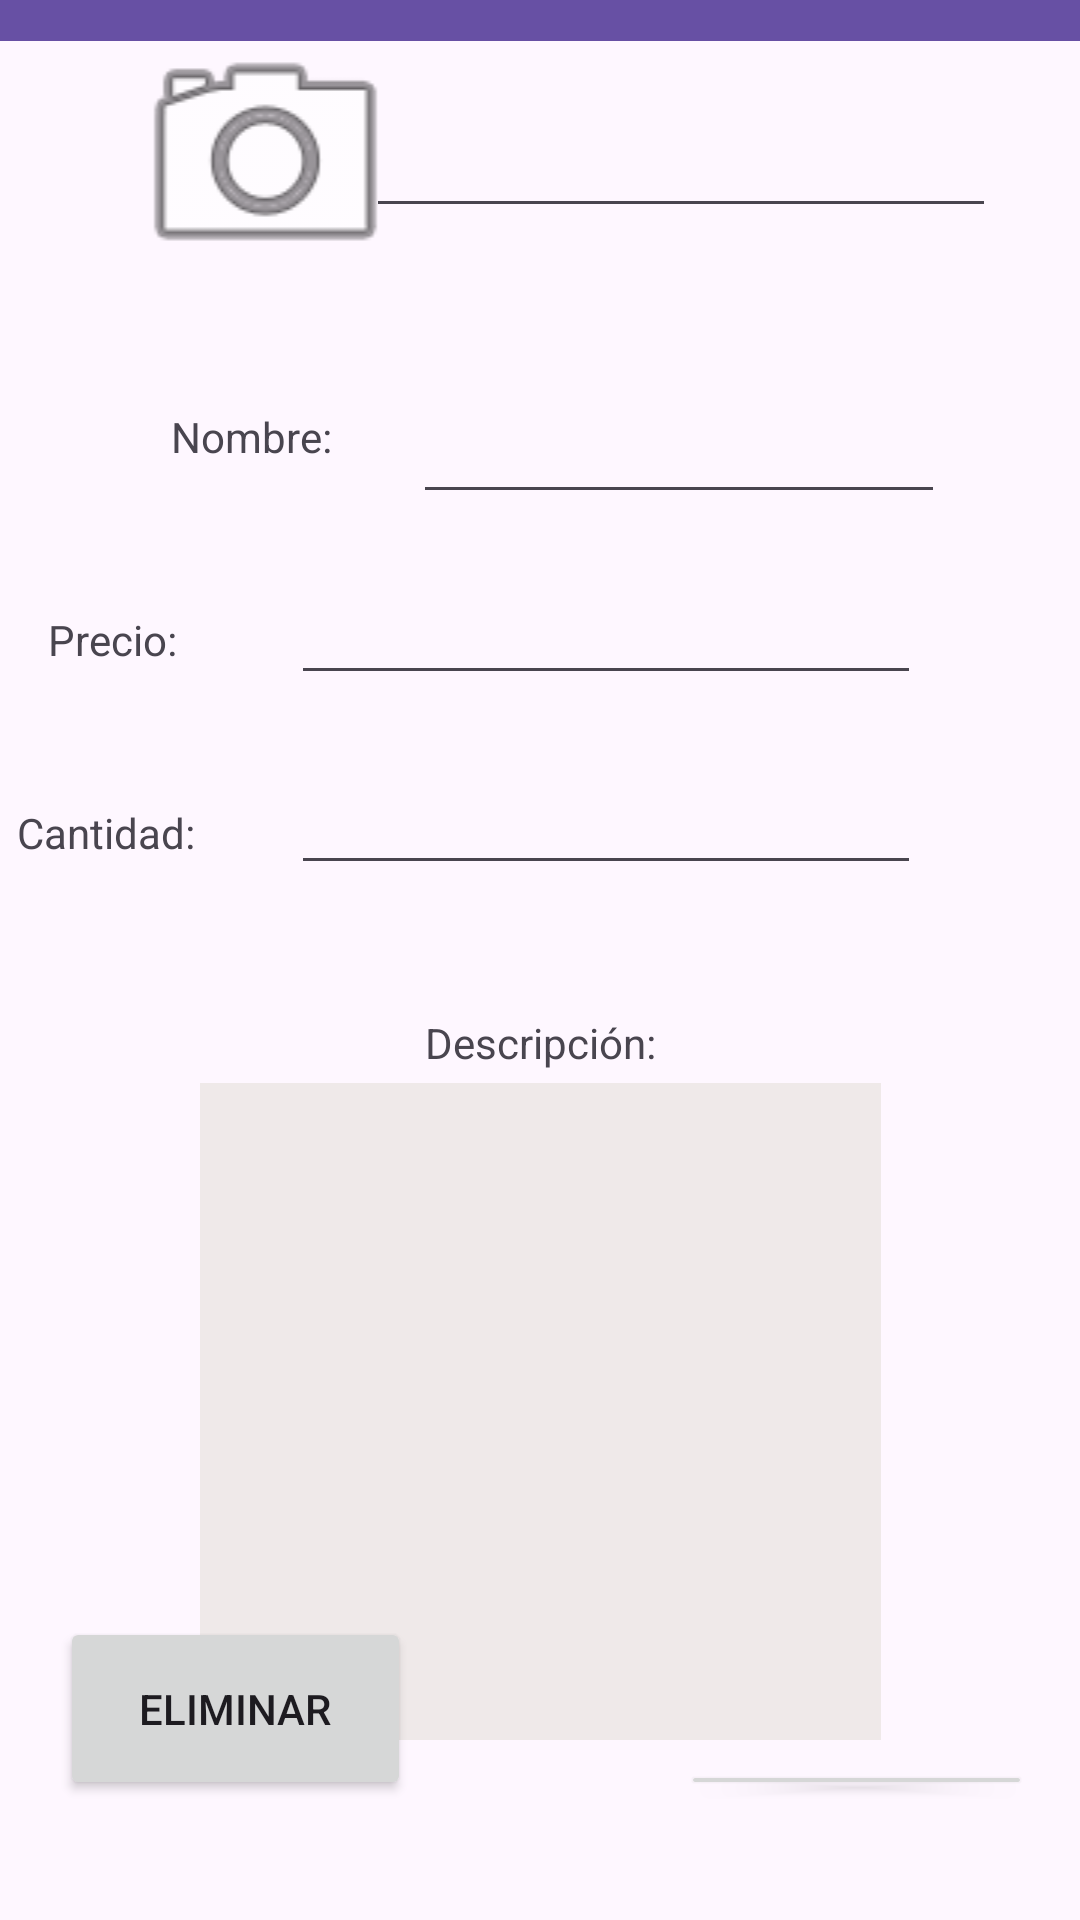

Reconstruct the res/layout file that produces this screen, plus the resources it refers to.
<!-- AndroidManifest.xml: application theme Theme.AlmacenesKikoAndroid -->
<!-- res/layout/activity_detalles_productos.xml -->
<?xml version="1.0" encoding="utf-8"?>
<androidx.constraintlayout.widget.ConstraintLayout xmlns:android="http://schemas.android.com/apk/res/android"
    xmlns:app="http://schemas.android.com/apk/res-auto"
    xmlns:tools="http://schemas.android.com/tools"
    android:layout_width="match_parent"
    android:layout_height="match_parent"
    tools:context=".Ventanas.DetallesProductosActivity">

    <androidx.appcompat.widget.Toolbar
        android:id="@+id/toolbarDetallesProductos"
        android:layout_width="0dp"
        android:layout_height="0dp"
        android:layout_marginBottom="573dp"
        android:background="?attr/colorPrimary"
        android:minHeight="?attr/actionBarSize"
        android:theme="?attr/actionBarTheme"
        app:layout_constraintBottom_toTopOf="@+id/buttonModificar"
        app:layout_constraintEnd_toEndOf="parent"
        app:layout_constraintStart_toStartOf="parent"
        app:layout_constraintTop_toTopOf="parent" />

    <ImageView
        android:id="@+id/imageView"
        android:layout_width="97dp"
        android:layout_height="96dp"
        android:layout_marginStart="40dp"
        android:layout_marginBottom="540dp"
        app:layout_constraintBottom_toBottomOf="parent"
        app:layout_constraintStart_toStartOf="parent"
        app:srcCompat="@android:drawable/ic_menu_camera" />

    <EditText
        android:id="@+id/etNombre_Detalles"
        android:layout_width="0dp"
        android:layout_height="58dp"
        android:layout_marginEnd="45dp"
        android:ems="10"
        android:inputType="text"
        app:layout_constraintBaseline_toBaselineOf="@+id/textView3"
        app:layout_constraintEnd_toEndOf="parent"
        app:layout_constraintStart_toEndOf="@+id/textView3" />

    <EditText
        android:id="@+id/etID_Detalles"
        android:layout_width="wrap_content"
        android:layout_height="wrap_content"
        android:layout_marginEnd="28dp"
        android:layout_marginBottom="564dp"
        android:ems="10"
        android:inputType="number"
        app:layout_constraintBottom_toBottomOf="parent"
        app:layout_constraintEnd_toEndOf="parent" />

    <EditText
        android:id="@+id/etPrecio_Detalles"
        android:layout_width="wrap_content"
        android:layout_height="wrap_content"
        android:layout_marginTop="19dp"
        android:layout_marginEnd="8dp"
        android:ems="10"
        android:inputType="numberDecimal"
        app:layout_constraintEnd_toEndOf="@+id/etNombre_Detalles"
        app:layout_constraintTop_toBottomOf="@+id/etNombre_Detalles" />

    <EditText
        android:id="@+id/etCantidad_Detalles"
        android:layout_width="wrap_content"
        android:layout_height="wrap_content"
        android:layout_marginTop="22dp"
        android:ems="10"
        android:inputType="number"
        app:layout_constraintStart_toStartOf="@+id/etPrecio_Detalles"
        app:layout_constraintTop_toBottomOf="@+id/etPrecio_Detalles" />

    <EditText
        android:id="@+id/etDescripcion_Detalles"
        android:layout_width="227dp"
        android:layout_height="219dp"
        android:layout_marginBottom="60dp"
        android:background="#EFE9E9"
        android:ems="10"
        android:gravity="start|top"
        android:inputType="textMultiLine"
        app:layout_constraintBottom_toBottomOf="parent"
        app:layout_constraintEnd_toEndOf="parent"
        app:layout_constraintStart_toStartOf="parent" />

    <TextView
        android:id="@+id/textView2"
        android:layout_width="wrap_content"
        android:layout_height="wrap_content"
        android:layout_marginBottom="4dp"
        android:text="Descripción:"
        app:layout_constraintBottom_toTopOf="@+id/etDescripcion_Detalles"
        app:layout_constraintEnd_toEndOf="parent"
        app:layout_constraintStart_toStartOf="parent" />

    <TextView
        android:id="@+id/textView3"
        android:layout_width="wrap_content"
        android:layout_height="wrap_content"
        android:layout_marginStart="57dp"
        android:layout_marginTop="36dp"
        android:layout_marginEnd="27dp"
        android:text="Nombre:"
        app:layout_constraintEnd_toStartOf="@+id/etNombre_Detalles"
        app:layout_constraintStart_toStartOf="parent"
        app:layout_constraintTop_toBottomOf="@+id/imageView" />

    <TextView
        android:id="@+id/textView4"
        android:layout_width="wrap_content"
        android:layout_height="wrap_content"
        android:layout_marginEnd="38dp"
        android:layout_marginBottom="9dp"
        android:text="Precio:"
        app:layout_constraintBottom_toBottomOf="@+id/etPrecio_Detalles"
        app:layout_constraintEnd_toStartOf="@+id/etPrecio_Detalles" />

    <TextView
        android:id="@+id/textView5"
        android:layout_width="wrap_content"
        android:layout_height="wrap_content"
        android:layout_marginEnd="32dp"
        android:text="Cantidad:"
        app:layout_constraintBaseline_toBaselineOf="@+id/etCantidad_Detalles"
        app:layout_constraintEnd_toStartOf="@+id/etCantidad_Detalles" />

    <Button
        android:id="@+id/buttonModificar"
        android:layout_width="117dp"
        android:layout_height="0dp"
        android:layout_marginEnd="16dp"
        android:layout_marginBottom="40dp"
        android:text="Modificar"
        app:layout_constraintBottom_toBottomOf="parent"
        app:layout_constraintEnd_toEndOf="parent"
        app:layout_constraintTop_toBottomOf="@+id/toolbarDetallesProductos" />

    <Button
        android:id="@+id/buttonEliminar"
        android:layout_width="117dp"
        android:layout_height="61dp"
        android:layout_marginStart="16dp"
        android:layout_marginBottom="40dp"
        android:text="Eliminar"
        app:layout_constraintBottom_toBottomOf="parent"
        app:layout_constraintEnd_toEndOf="parent"
        app:layout_constraintHorizontal_bias="0.017"
        app:layout_constraintStart_toStartOf="parent"
        app:layout_constraintTop_toBottomOf="@+id/toolbarDetallesProductos"
        app:layout_constraintVertical_bias="1.0" />

</androidx.constraintlayout.widget.ConstraintLayout>
<!-- resources referenced by this layout -->
<resources>
  <style name="Theme.AlmacenesKikoAndroid" parent="Base.Theme.AlmacenesKikoAndroid" />
  <style name="Base.Theme.AlmacenesKikoAndroid" parent="Theme.Material3.DayNight.NoActionBar">
          
          
      </style>
</resources>
